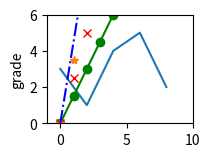

Recreate this plot in Python.
# -*- coding: utf-8 -*-
"""
Created on Wed Apr 26 23:18:52 2017

[redacted]
"""
import numpy as np
import matplotlib.pyplot as plt
plt.subplot(3,3,5)
plt.plot([0,2,4,6,8],[3,1,4,5,2])
plt.ylabel("grade")
#plt.savefig('D:/test',dpi=600)
plt.axis([-1,10,0,6])
plt.show()

a = np.arange(10)
plt.plot(a,a*1.5,'go-', a,a*2.5,'rx', a,a*3.5, '*',a,a*4.5, 'b-.')
plt.show()